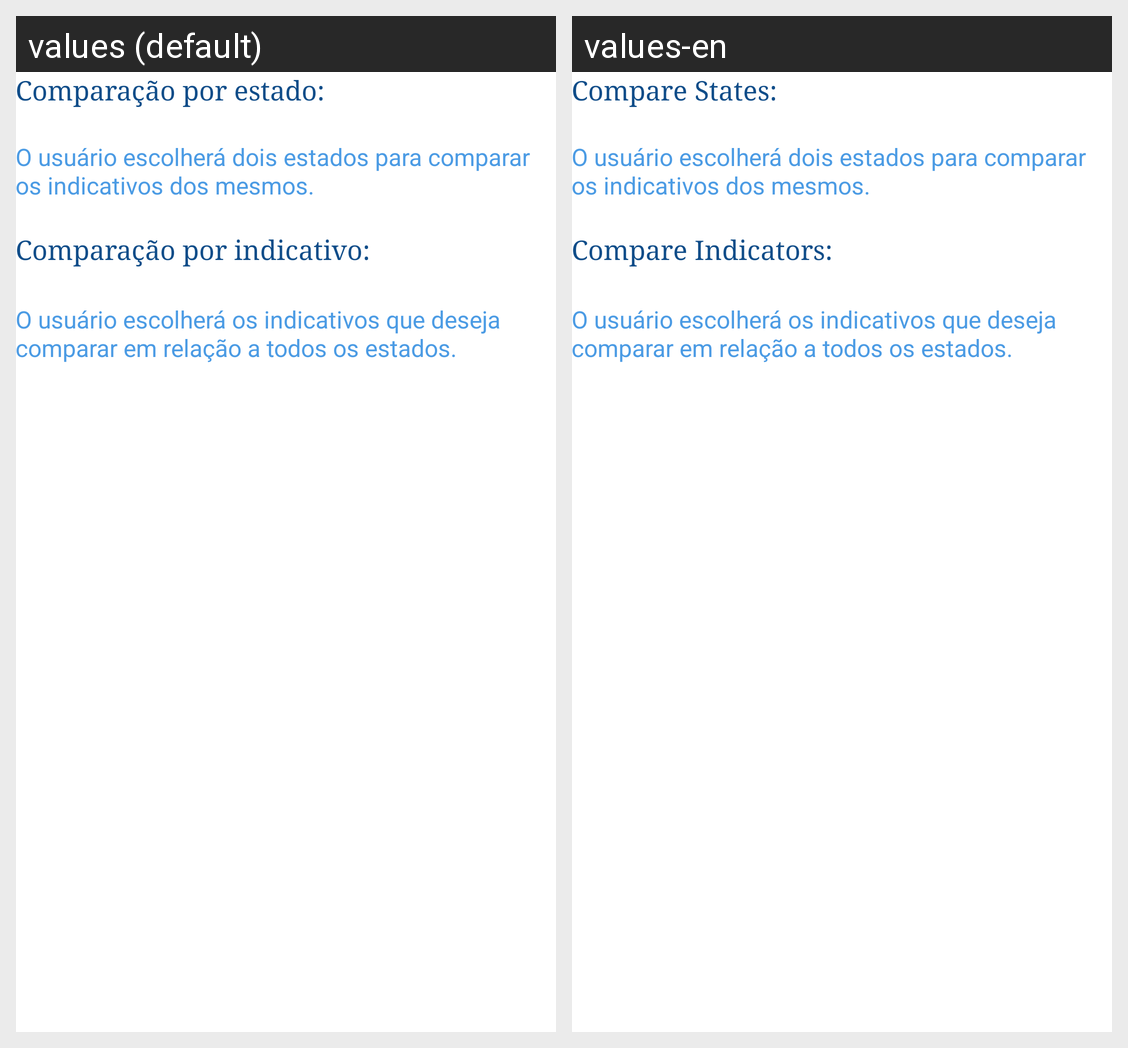

Locale-by-locale string values for the Android screen shown in this grid:
Android screen res/layout/activity_tela_sobre_comparacoes_gerais.xml rendered under 2 locales, left to right: values (default), values-en. Device: Nexus 5 (rendered at 1080×1920; each locale shown at half size, 540×960, under a caption strip naming it); theme AppTheme.
Strings drawn on this screen, with the default value and each locale's value (text and hints the layout hard-codes, and strings that could not be matched under every locale, appear in the picture but are not listed):

title_sobre_comparacacoes_gerais_estados
  values: Comparação por estado:
  values-en: Compare States:

title_sobre_comparacacoes_gerais_indicativos
  values: Comparação por indicativo:
  values-en: Compare Indicators:

comparacoes_gerais_conteudo_estados
  values: O usuário escolherá dois estados para comparar os indicativos dos mesmos.
  values-en: O usuário escolherá dois estados para comparar os indicativos dos mesmos.

comparacoes_gerais_conteudo_indicativos
  values: O usuário escolherá os indicativos que deseja comparar em relação a todos os estados.
  values-en: O usuário escolherá os indicativos que deseja comparar em relação a todos os estados.
